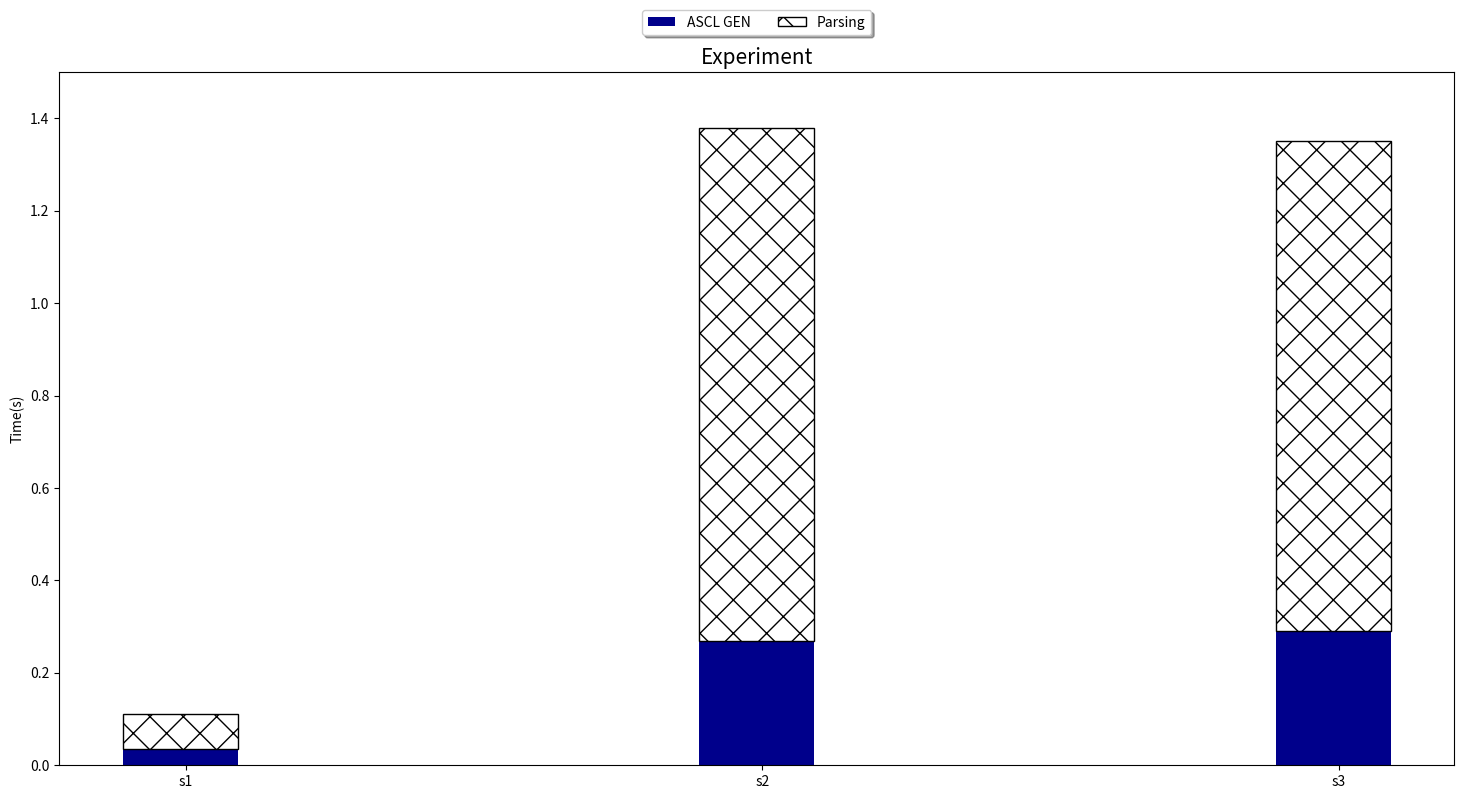

The matplotlib source for this figure:
import numpy as np
import matplotlib.pyplot as plt
style = ["s1", "s2", "s3"]

ascl = [0.03602933883666992, 0.26879215240478516, 0.28981852531433105]

parse = [0.07567071914672852, 1.111055612564087,1.061547040939331]
xticks = np.arange(len(style))

fig, ax = plt.subplots(figsize=(18, 9))

ax.bar(xticks, ascl, width=0.2, label="ASCL GEN", color="darkblue")
ax.bar(xticks, parse, width=0.2, label="Parsing", color="white", edgecolor="k", hatch="X", bottom=ascl)



ax.set_title("Experiment", fontsize=15)

ax.set_ylabel("Time(s)")

ax.legend(loc='upper center', bbox_to_anchor=(0.5, 1.1),
          fancybox=True, shadow=True, ncol=5)


ax.set_ylim([0, 1.5])

ax.set_xticks(xticks + 0.01)
ax.set_xticklabels(style)
plt.savefig("execution time.png")
plt.show()